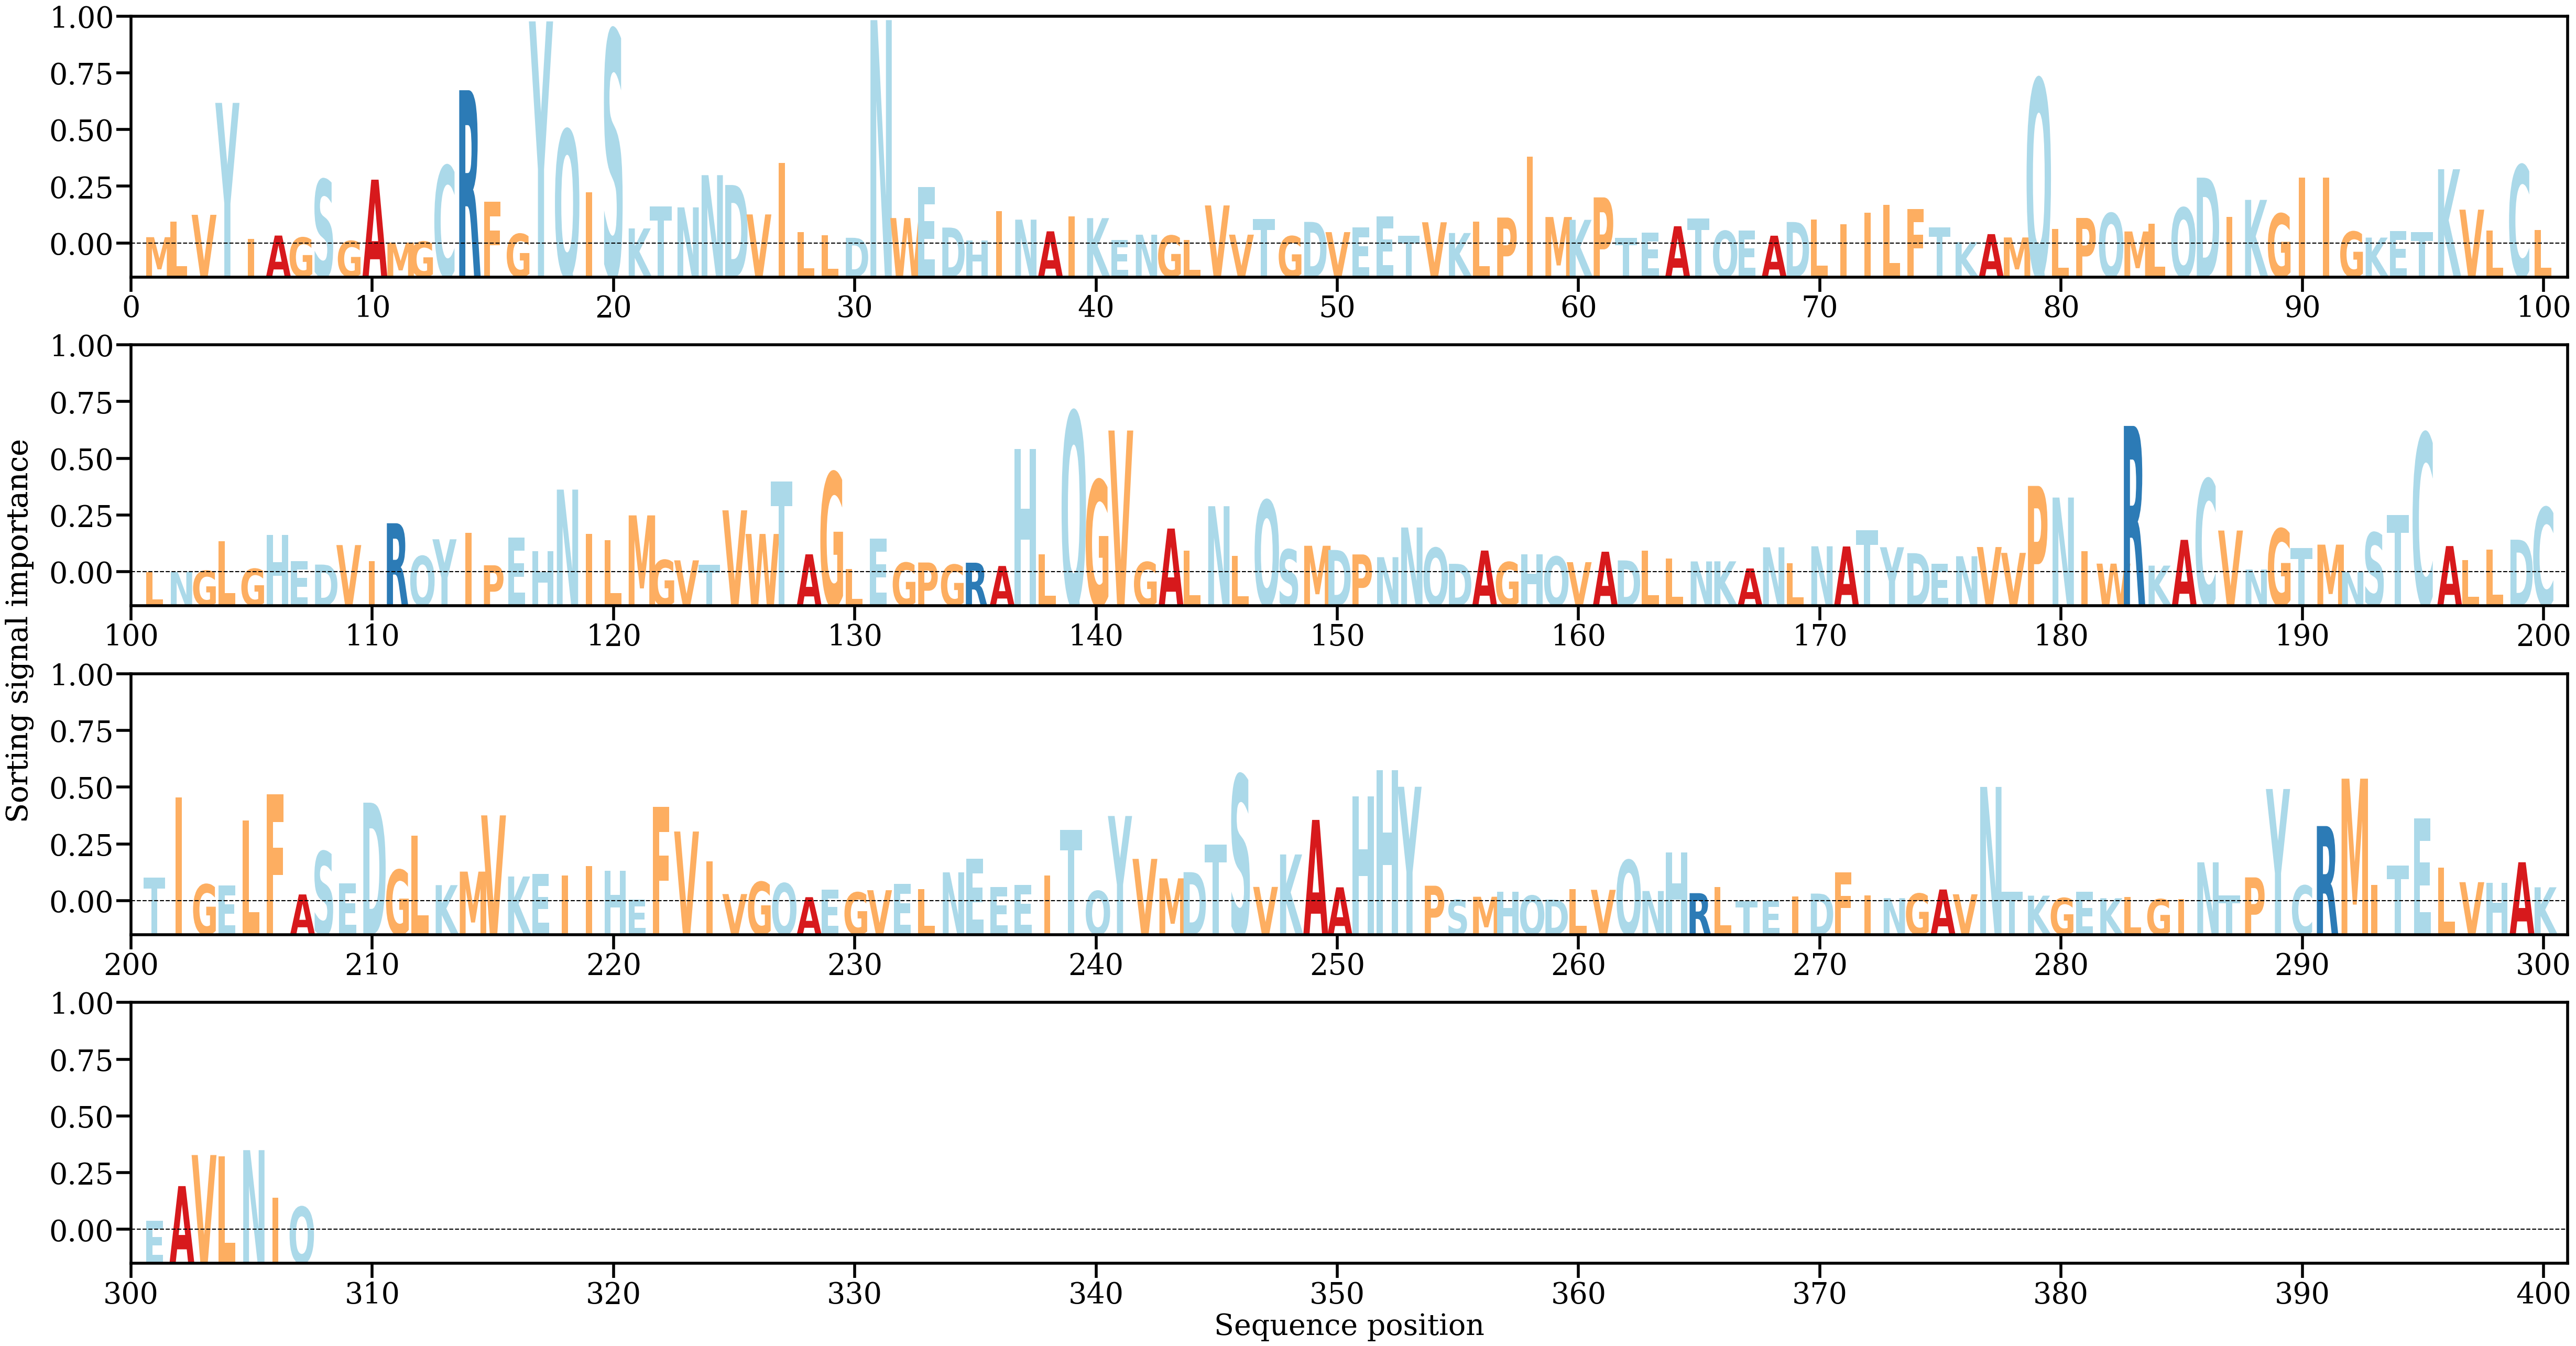

The table this chart was drawn from, first rows:
AA, Alpha
M, [0.00062422]
L, [0.0020699]
V, [0.00270573]
Y, [0.01311339]
I, [0.00047473]
A, [0.00077588]
G, [0.00059449]
S, [0.00598882]
G, [0.00027688]
A, [0.00597315]
M, [0.00012492]
G, [0.00021445]
C, [0.00726331]
R, [0.01429186]
F, [0.00392342]
G, [0.00093342]
Y, [0.02069213]
Q, [0.010597]
I, [0.00477815]
S, [0.01984403]
K, [0.00144022]
T, [0.00346948]
N, [0.00339686]
N, [0.00639198]
D, [0.00547674]
V, [0.00274091]
I, [0.00752837]
L, [0.00108463]
L, [0.00081483]
D, [0.0005695]
N, [0.02080996]
W, [0.00240325]
E, [0.00528864]
D, [0.00152007]
H, [0.00031391]
I, [0.00302863]
N, [0.00225505]
A, [0.00116952]
I, [0.00255265]
K, [0.00239619]
E, [0.00036525]
N, [0.00085634]
G, [0.00077664]
L, [0.00036048]
V, [0.00357685]
V, [0.00085976]
T, [0.00232062]
G, [0.00071712]
D, [0.00204602]
V, [0.0010954]
E, [0.00153012]
E, [0.00254353]
T, [0.0007761]
V, [0.00201207]
K, [0.00101131]
L, [0.00205023]
P, [0.00244999]
I, [0.00810963]
M, [0.0025005]
K, [0.00223907]
... 247 more rows
